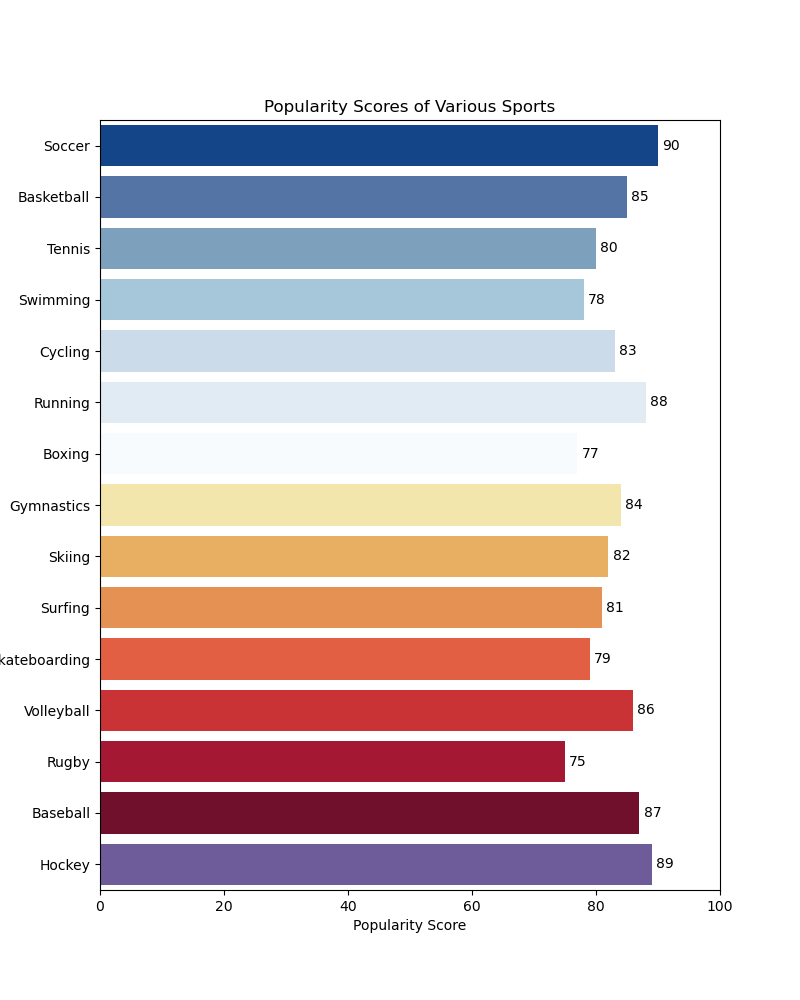

Values plotted in this chart, from the file beside it:
Sport, Score
Soccer, 90
Basketball, 85
Tennis, 80
Swimming, 78
Cycling, 83
Running, 88
Boxing, 77
Gymnastics, 84
Skiing, 82
Surfing, 81
Skateboarding, 79
Volleyball, 86
Rugby, 75
Baseball, 87
Hockey, 89
